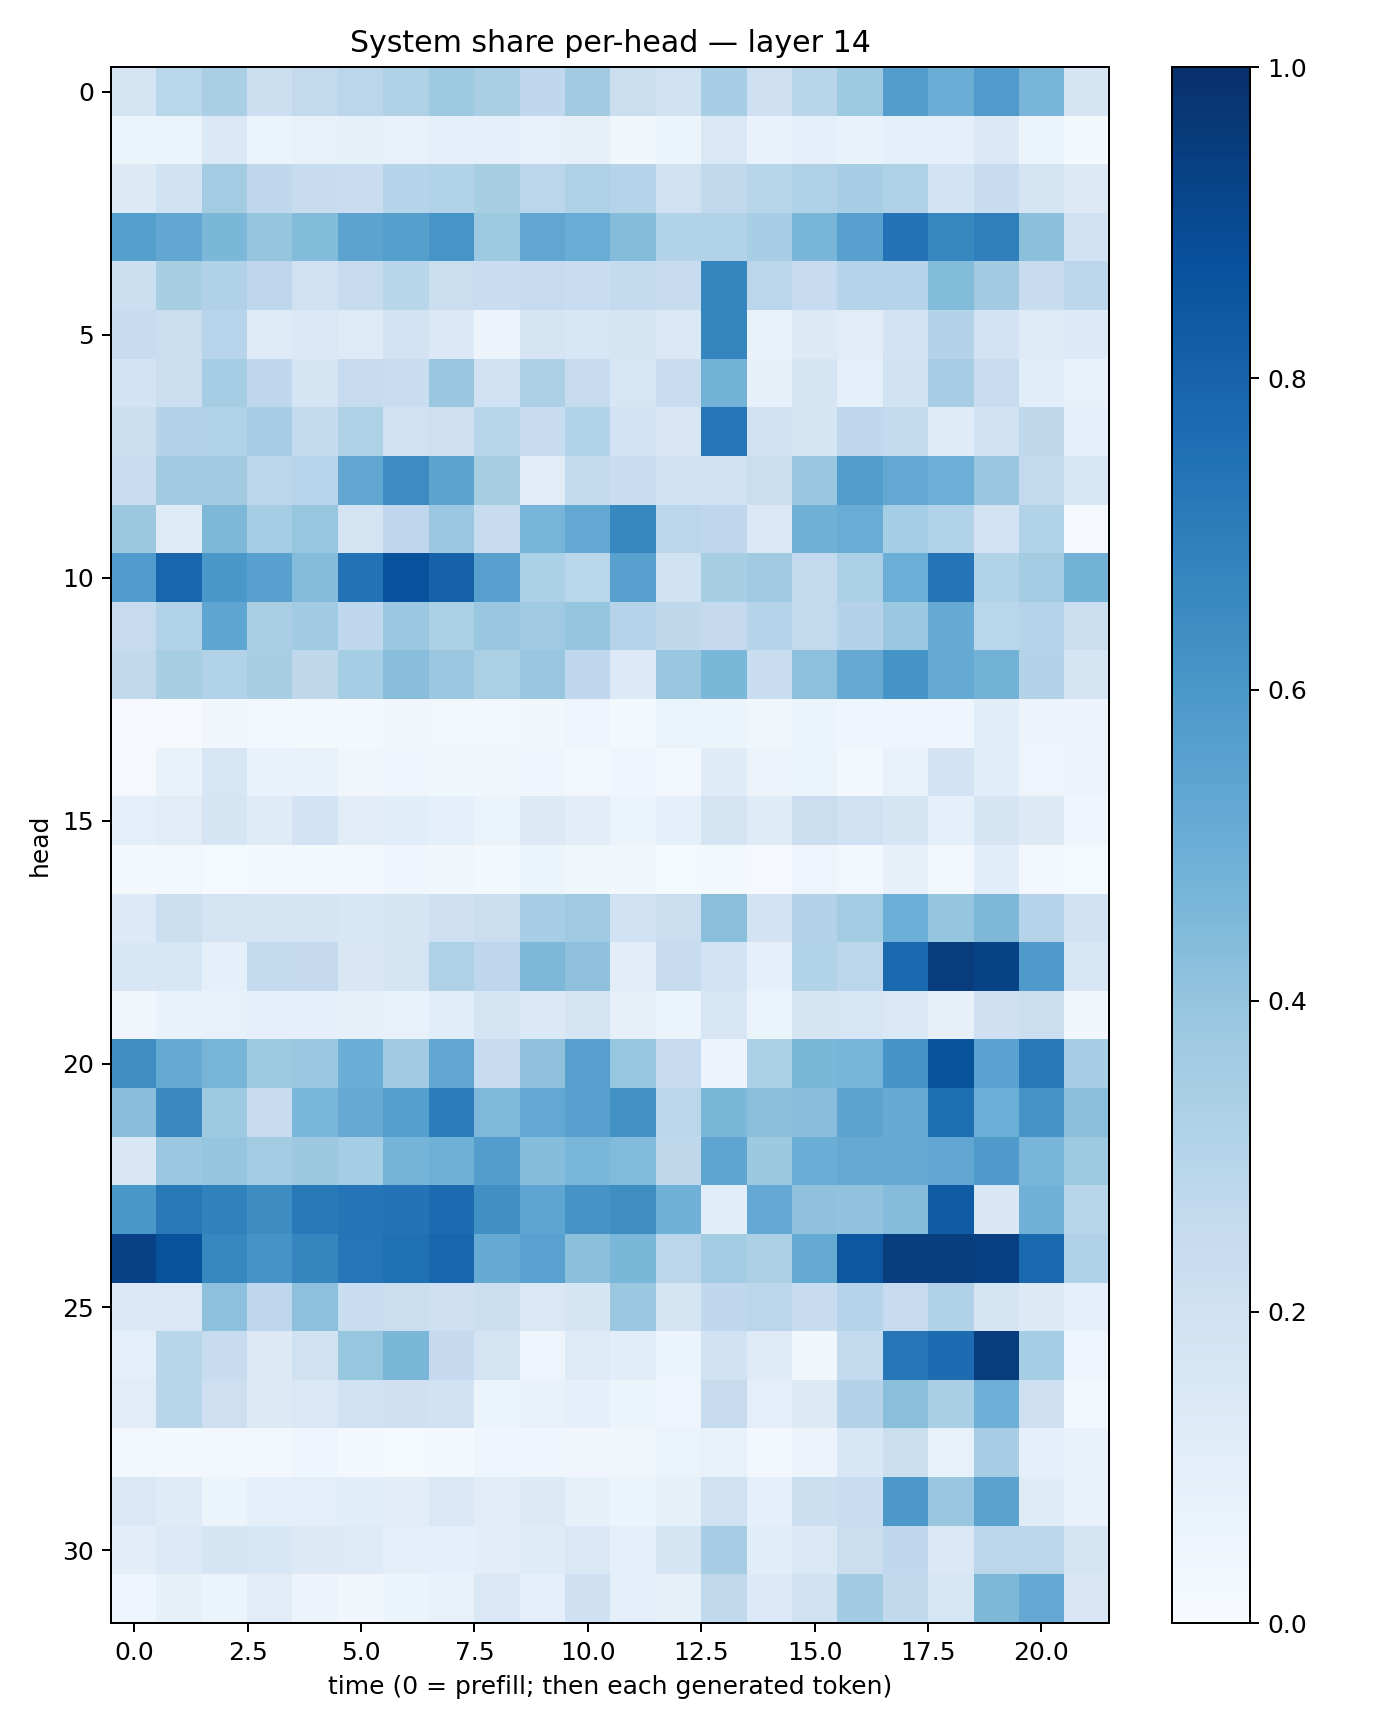

The file beside this chart, header and first rows:
0.17873704, 0.28886122, 0.3362573, 0.21845603, 0.2588269, 0.28153127, 0.32107443, 0.3725128, 0.33606374, 0.26904115, 0.36136162, 0.22345439, 0.18767974, 0.34511337, 0.2073572, 0.28940684, 0.37344244, 0.57116354, 0.50338984, 0.5843919, 0.4671839, 0.16657804
0.05322, 0.06484, 0.1439, 0.05913, 0.07074, 0.08326, 0.07251, 0.09175, 0.0914, 0.07538, 0.07943, 0.0316, 0.06055, 0.1417, 0.07013, 0.08812, 0.06873, 0.08892, 0.08698, 0.1376, 0.05349, 0.01852
0.1315, 0.188, 0.3592, 0.2672, 0.2364, 0.2291, 0.3031, 0.3139, 0.3401, 0.284, 0.3215, 0.2995, 0.196, 0.2641, 0.2924, 0.3168, 0.3468, 0.3241, 0.1857, 0.2364, 0.1726, 0.126
0.5641, 0.5305, 0.4583, 0.395, 0.4409, 0.5444, 0.5651, 0.6081, 0.3739, 0.5314, 0.504, 0.4344, 0.3096, 0.3143, 0.3448, 0.4677, 0.556, 0.7406, 0.6634, 0.6924, 0.4217, 0.1949
0.2181, 0.3403, 0.3177, 0.2764, 0.1962, 0.2445, 0.29, 0.2197, 0.2305, 0.2495, 0.231, 0.2565, 0.2396, 0.6693, 0.2825, 0.2488, 0.3039, 0.3046, 0.4394, 0.3608, 0.2372, 0.2776
0.2366, 0.2188, 0.2961, 0.1222, 0.1434, 0.1249, 0.1834, 0.1395, 0.05659, 0.1734, 0.1629, 0.168, 0.1375, 0.6687, 0.06891, 0.1294, 0.1124, 0.1822, 0.3071, 0.1836, 0.1216, 0.136
0.1818, 0.2261, 0.3538, 0.2736, 0.1681, 0.2451, 0.2322, 0.384, 0.2013, 0.3262, 0.246, 0.1618, 0.2267, 0.4767, 0.08413, 0.1643, 0.08663, 0.1888, 0.3506, 0.23, 0.107, 0.0774
0.2167, 0.3064, 0.3142, 0.3442, 0.2559, 0.3234, 0.2024, 0.214, 0.2921, 0.2421, 0.3115, 0.1865, 0.1494, 0.7334, 0.188, 0.1654, 0.2683, 0.2544, 0.1183, 0.1886, 0.272, 0.0914
0.2302, 0.3624, 0.3616, 0.2791, 0.295, 0.5282, 0.6452, 0.5405, 0.3436, 0.1098, 0.2552, 0.2287, 0.1913, 0.1968, 0.2197, 0.388, 0.5722, 0.5238, 0.4931, 0.3903, 0.2591, 0.1535
0.3767, 0.1235, 0.4551, 0.3536, 0.3907, 0.1796, 0.2736, 0.3789, 0.2354, 0.4706, 0.5243, 0.6664, 0.2841, 0.2763, 0.1413, 0.4893, 0.5066, 0.3551, 0.3091, 0.1827, 0.3108, 0.01134
0.5744, 0.7928, 0.6013, 0.5557, 0.4375, 0.7435, 0.8712, 0.8049, 0.5553, 0.329, 0.2856, 0.5577, 0.1888, 0.3423, 0.371, 0.2586, 0.3324, 0.4965, 0.7358, 0.3087, 0.3575, 0.48
0.244, 0.314, 0.539, 0.3372, 0.3661, 0.266, 0.3797, 0.3302, 0.3881, 0.371, 0.395, 0.304, 0.2706, 0.2506, 0.3022, 0.2598, 0.305, 0.3807, 0.5136, 0.2884, 0.3005, 0.226
0.2654, 0.3409, 0.3144, 0.3406, 0.2711, 0.3546, 0.4296, 0.3826, 0.3348, 0.3905, 0.2671, 0.1336, 0.3828, 0.4584, 0.2329, 0.4151, 0.5135, 0.6138, 0.5183, 0.4767, 0.3077, 0.1751
0.008877, 0.01031, 0.0339, 0.02498, 0.02001, 0.01891, 0.03139, 0.02851, 0.02558, 0.0368, 0.05074, 0.01954, 0.06518, 0.06213, 0.03598, 0.0608, 0.04551, 0.04866, 0.04497, 0.1063, 0.05742, 0.05669
0.01013, 0.06683, 0.1592, 0.06843, 0.06911, 0.03173, 0.04382, 0.03752, 0.0374, 0.04669, 0.03083, 0.04078, 0.03107, 0.1174, 0.05674, 0.06111, 0.03107, 0.07156, 0.1826, 0.1063, 0.04922, 0.05491
0.1014, 0.1107, 0.171, 0.1179, 0.1828, 0.1128, 0.1094, 0.08847, 0.06284, 0.13, 0.1031, 0.05388, 0.08812, 0.1729, 0.1204, 0.2213, 0.1995, 0.1652, 0.09257, 0.165, 0.1258, 0.03969
0.02159, 0.02821, 0.01231, 0.01969, 0.02116, 0.02197, 0.04132, 0.03271, 0.02179, 0.0534, 0.03684, 0.03217, 0.01251, 0.02244, 0.0113, 0.04985, 0.02729, 0.07816, 0.0287, 0.1086, 0.02722, 0.015
0.1357, 0.2202, 0.1746, 0.1698, 0.1687, 0.156, 0.1668, 0.2061, 0.2208, 0.3463, 0.3681, 0.1998, 0.2207, 0.4244, 0.1813, 0.305, 0.3564, 0.4982, 0.3957, 0.455, 0.3008, 0.195
0.1555, 0.1611, 0.09241, 0.2549, 0.2504, 0.1507, 0.1766, 0.3231, 0.2768, 0.4553, 0.4126, 0.1046, 0.2452, 0.1816, 0.09209, 0.3094, 0.2848, 0.7813, 0.9506, 0.9225, 0.5888, 0.161
0.03465, 0.06956, 0.07372, 0.0925, 0.08908, 0.08066, 0.07179, 0.1065, 0.1695, 0.1399, 0.178, 0.08056, 0.06042, 0.1599, 0.06575, 0.166, 0.1625, 0.1476, 0.08053, 0.2098, 0.2193, 0.03252
0.6376, 0.5175, 0.4722, 0.3727, 0.382, 0.5003, 0.3614, 0.5329, 0.2396, 0.4117, 0.5604, 0.393, 0.2466, 0.05482, 0.3282, 0.4592, 0.4716, 0.615, 0.8648, 0.552, 0.7196, 0.3445
0.4294, 0.655, 0.3743, 0.2364, 0.4613, 0.5127, 0.5661, 0.7036, 0.4507, 0.5229, 0.5553, 0.6221, 0.2813, 0.4579, 0.4228, 0.4278, 0.5416, 0.5105, 0.7592, 0.4999, 0.6098, 0.4206
0.1519, 0.3797, 0.3956, 0.359, 0.3772, 0.3535, 0.4756, 0.4919, 0.572, 0.4333, 0.4648, 0.4415, 0.2718, 0.5381, 0.3785, 0.5023, 0.5148, 0.514, 0.5299, 0.5862, 0.4665, 0.373
0.5999, 0.7226, 0.6864, 0.6441, 0.7181, 0.7349, 0.7391, 0.7718, 0.6317, 0.5377, 0.6116, 0.6393, 0.4866, 0.108, 0.5222, 0.4131, 0.4059, 0.4358, 0.8288, 0.1505, 0.4829, 0.2927
0.9311, 0.8673, 0.6676, 0.6125, 0.6688, 0.7331, 0.7526, 0.7925, 0.5112, 0.5535, 0.4187, 0.4578, 0.2821, 0.3581, 0.3256, 0.5183, 0.8512, 0.946, 0.9464, 0.9406, 0.78, 0.3203
0.1388, 0.148, 0.4173, 0.2764, 0.4156, 0.2324, 0.2191, 0.2126, 0.2225, 0.142, 0.1676, 0.3806, 0.1745, 0.2684, 0.2813, 0.2404, 0.3011, 0.2475, 0.3202, 0.1737, 0.1284, 0.09037
0.0949, 0.2898, 0.2387, 0.1325, 0.1976, 0.3942, 0.4588, 0.2511, 0.1725, 0.04851, 0.1225, 0.1056, 0.05909, 0.1883, 0.1248, 0.03767, 0.2559, 0.7253, 0.7674, 0.9501, 0.3533, 0.04772
0.1126, 0.2897, 0.2126, 0.1284, 0.1453, 0.1945, 0.2038, 0.1916, 0.06166, 0.07253, 0.08797, 0.05931, 0.05043, 0.2456, 0.09687, 0.1271, 0.3071, 0.4224, 0.3384, 0.4924, 0.2133, 0.03098
0.02437, 0.02171, 0.02587, 0.02834, 0.03922, 0.01874, 0.01329, 0.02077, 0.04038, 0.04625, 0.03496, 0.03567, 0.06407, 0.0732, 0.03046, 0.05675, 0.1538, 0.2217, 0.07771, 0.3507, 0.08821, 0.06653
0.1426, 0.1199, 0.06023, 0.09127, 0.09378, 0.1089, 0.1017, 0.144, 0.1107, 0.1282, 0.08411, 0.05912, 0.08507, 0.2011, 0.09073, 0.2182, 0.2336, 0.5968, 0.383, 0.5482, 0.1201, 0.06671
0.1052, 0.1352, 0.1686, 0.1555, 0.1261, 0.1248, 0.1009, 0.0868, 0.1036, 0.1177, 0.144, 0.08984, 0.1675, 0.3501, 0.1058, 0.148, 0.219, 0.2666, 0.1431, 0.2835, 0.2826, 0.1701
0.04121, 0.08293, 0.05904, 0.1129, 0.05729, 0.03151, 0.05428, 0.07164, 0.1427, 0.08912, 0.207, 0.08998, 0.08416, 0.2628, 0.1363, 0.1904, 0.3645, 0.2655, 0.1618, 0.4556, 0.521, 0.1503
